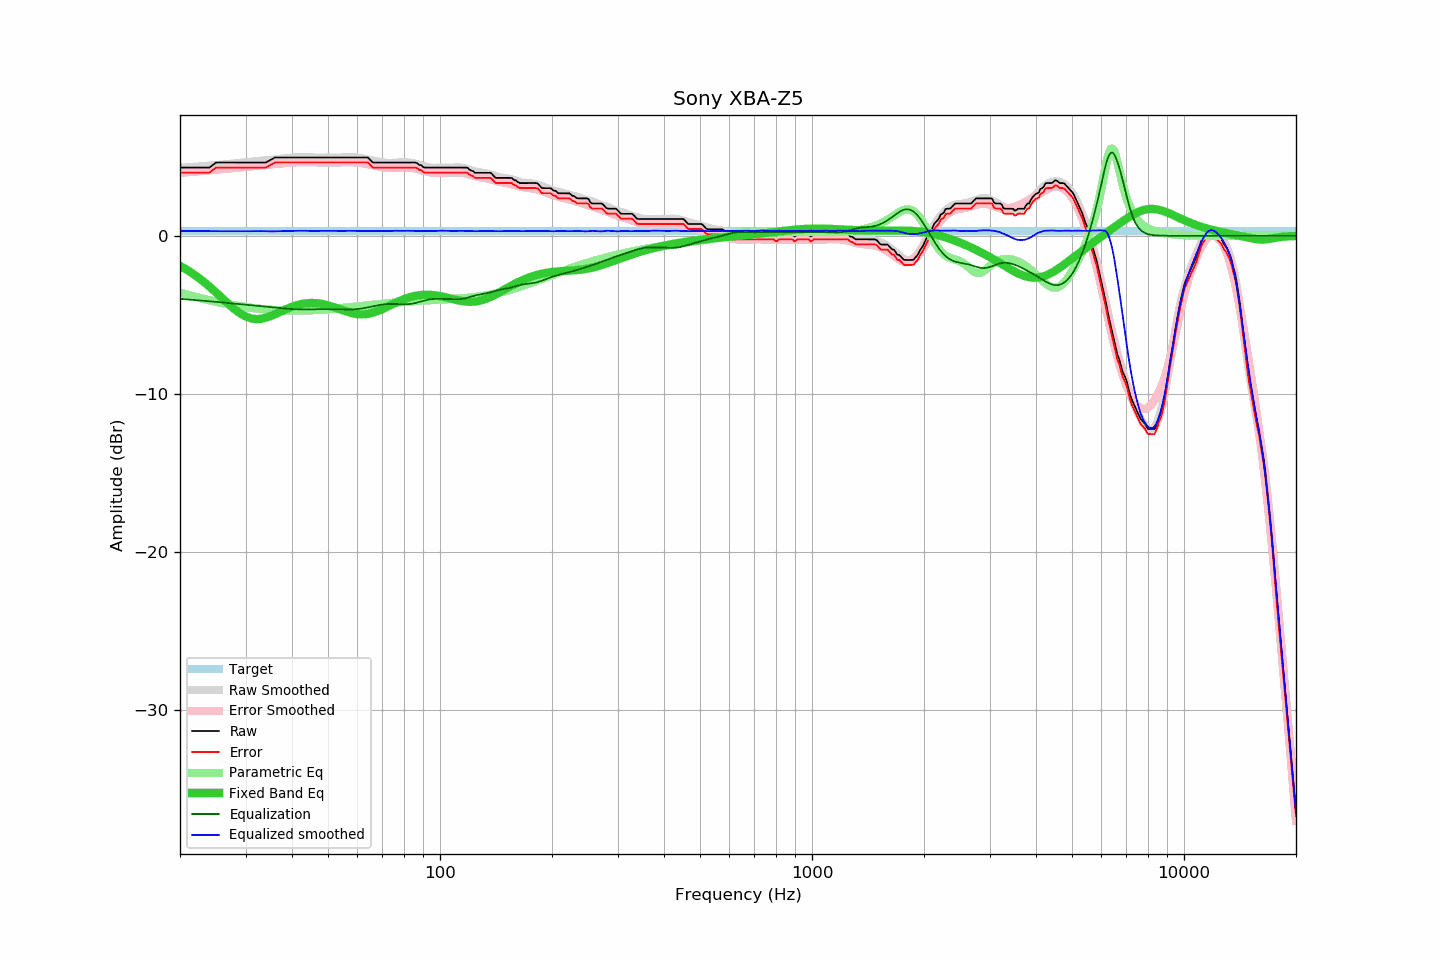

Values plotted in this chart, from the file beside it:
frequency, raw, error, smoothed, error_smoothed, equalization, parametric_eq, equalized_raw, equalized_smoothed, target
20, 4.31, 4.00, 4.29, 3.98, -3.98, -1.90, 0.33, 0.31, 0.32
21, 4.31, 4.00, 4.33, 4.03, -4.03, -2.19, 0.29, 0.30, 0.32
22, 4.31, 4.00, 4.37, 4.07, -4.07, -2.51, 0.25, 0.30, 0.32
23, 4.31, 4.00, 4.40, 4.10, -4.10, -2.85, 0.21, 0.30, 0.32
24, 4.31, 4.00, 4.44, 4.14, -4.14, -3.21, 0.17, 0.29, 0.32
25, 4.63, 4.32, 4.47, 4.18, -4.18, -3.59, 0.45, 0.29, 0.32
26, 4.63, 4.32, 4.51, 4.22, -4.22, -3.96, 0.42, 0.29, 0.32
27, 4.63, 4.32, 4.54, 4.25, -4.25, -4.32, 0.38, 0.29, 0.32
28, 4.63, 4.32, 4.58, 4.29, -4.29, -4.63, 0.34, 0.29, 0.32
29, 4.63, 4.32, 4.61, 4.32, -4.32, -4.90, 0.31, 0.29, 0.32
30, 4.63, 4.32, 4.64, 4.36, -4.36, -5.10, 0.28, 0.29, 0.32
31, 4.63, 4.32, 4.68, 4.39, -4.39, -5.22, 0.24, 0.29, 0.32
32, 4.63, 4.32, 4.72, 4.43, -4.43, -5.27, 0.21, 0.29, 0.32
33, 4.63, 4.32, 4.75, 4.46, -4.46, -5.25, 0.18, 0.30, 0.32
34, 4.63, 4.32, 4.78, 4.49, -4.49, -5.19, 0.15, 0.29, 0.32
35, 4.79, 4.48, 4.79, 4.52, -4.52, -5.09, 0.28, 0.28, 0.32
36, 4.95, 4.64, 4.83, 4.54, -4.54, -4.96, 0.41, 0.29, 0.32
37, 4.95, 4.64, 4.86, 4.57, -4.57, -4.84, 0.39, 0.29, 0.32
38, 4.95, 4.64, 4.89, 4.59, -4.59, -4.71, 0.36, 0.30, 0.32
39, 4.95, 4.64, 4.92, 4.62, -4.62, -4.59, 0.34, 0.30, 0.32
40, 4.95, 4.64, 4.94, 4.64, -4.64, -4.49, 0.32, 0.31, 0.32
41, 4.95, 4.64, 4.96, 4.65, -4.65, -4.41, 0.31, 0.32, 0.32
42, 4.95, 4.64, 4.97, 4.65, -4.65, -4.34, 0.30, 0.32, 0.32
43, 4.95, 4.64, 4.98, 4.66, -4.66, -4.29, 0.29, 0.32, 0.32
44, 4.95, 4.64, 4.98, 4.66, -4.66, -4.26, 0.29, 0.32, 0.32
45, 4.95, 4.64, 4.96, 4.66, -4.66, -4.25, 0.30, 0.31, 0.32
46, 4.95, 4.64, 4.95, 4.65, -4.65, -4.25, 0.30, 0.30, 0.32
47, 4.95, 4.64, 4.95, 4.64, -4.64, -4.27, 0.31, 0.31, 0.32
48, 4.95, 4.64, 4.95, 4.64, -4.64, -4.30, 0.31, 0.31, 0.32
49, 4.95, 4.64, 4.95, 4.64, -4.64, -4.35, 0.32, 0.32, 0.32
50, 4.95, 4.64, 4.95, 4.64, -4.64, -4.40, 0.31, 0.31, 0.32
51, 4.95, 4.64, 4.95, 4.64, -4.64, -4.46, 0.32, 0.32, 0.32
52, 4.95, 4.64, 4.95, 4.64, -4.64, -4.53, 0.31, 0.31, 0.32
53, 4.95, 4.64, 4.95, 4.64, -4.64, -4.59, 0.31, 0.31, 0.32
54, 4.95, 4.64, 4.95, 4.65, -4.65, -4.66, 0.30, 0.30, 0.32
55, 4.95, 4.64, 4.96, 4.66, -4.66, -4.73, 0.30, 0.31, 0.32
56, 4.95, 4.64, 4.98, 4.66, -4.66, -4.79, 0.29, 0.31, 0.32
57, 4.95, 4.64, 4.98, 4.66, -4.66, -4.84, 0.29, 0.32, 0.32
58, 4.95, 4.64, 4.97, 4.66, -4.66, -4.89, 0.30, 0.32, 0.32
59, 4.95, 4.64, 4.96, 4.65, -4.65, -4.92, 0.31, 0.31, 0.32
60, 4.95, 4.64, 4.94, 4.63, -4.63, -4.95, 0.32, 0.31, 0.32
61, 4.95, 4.64, 4.92, 4.61, -4.61, -4.96, 0.34, 0.30, 0.32
62, 4.95, 4.64, 4.89, 4.59, -4.59, -4.97, 0.36, 0.30, 0.32
63, 4.95, 4.64, 4.86, 4.56, -4.56, -4.96, 0.39, 0.30, 0.32
64, 4.95, 4.64, 4.83, 4.53, -4.53, -4.94, 0.42, 0.30, 0.32
65, 4.78, 4.47, 4.79, 4.50, -4.50, -4.90, 0.29, 0.30, 0.32
66, 4.63, 4.32, 4.76, 4.46, -4.46, -4.86, 0.17, 0.30, 0.32
67, 4.63, 4.32, 4.73, 4.43, -4.43, -4.82, 0.20, 0.30, 0.32
68, 4.63, 4.32, 4.69, 4.40, -4.40, -4.76, 0.23, 0.30, 0.32
69, 4.63, 4.32, 4.67, 4.37, -4.37, -4.70, 0.26, 0.30, 0.32
70, 4.63, 4.32, 4.64, 4.35, -4.35, -4.64, 0.29, 0.30, 0.32
71, 4.63, 4.32, 4.63, 4.33, -4.33, -4.57, 0.31, 0.30, 0.32
72, 4.63, 4.32, 4.61, 4.32, -4.32, -4.50, 0.32, 0.30, 0.32
73, 4.63, 4.32, 4.61, 4.31, -4.31, -4.43, 0.32, 0.30, 0.32
74, 4.63, 4.32, 4.61, 4.31, -4.31, -4.36, 0.32, 0.30, 0.32
75, 4.63, 4.32, 4.63, 4.31, -4.31, -4.30, 0.32, 0.31, 0.32
76, 4.63, 4.32, 4.63, 4.32, -4.32, -4.23, 0.32, 0.32, 0.32
77, 4.63, 4.32, 4.64, 4.32, -4.32, -4.17, 0.31, 0.32, 0.32
78, 4.63, 4.32, 4.64, 4.33, -4.33, -4.12, 0.30, 0.32, 0.32
79, 4.63, 4.32, 4.65, 4.33, -4.33, -4.06, 0.30, 0.31, 0.32
... 553 more rows
